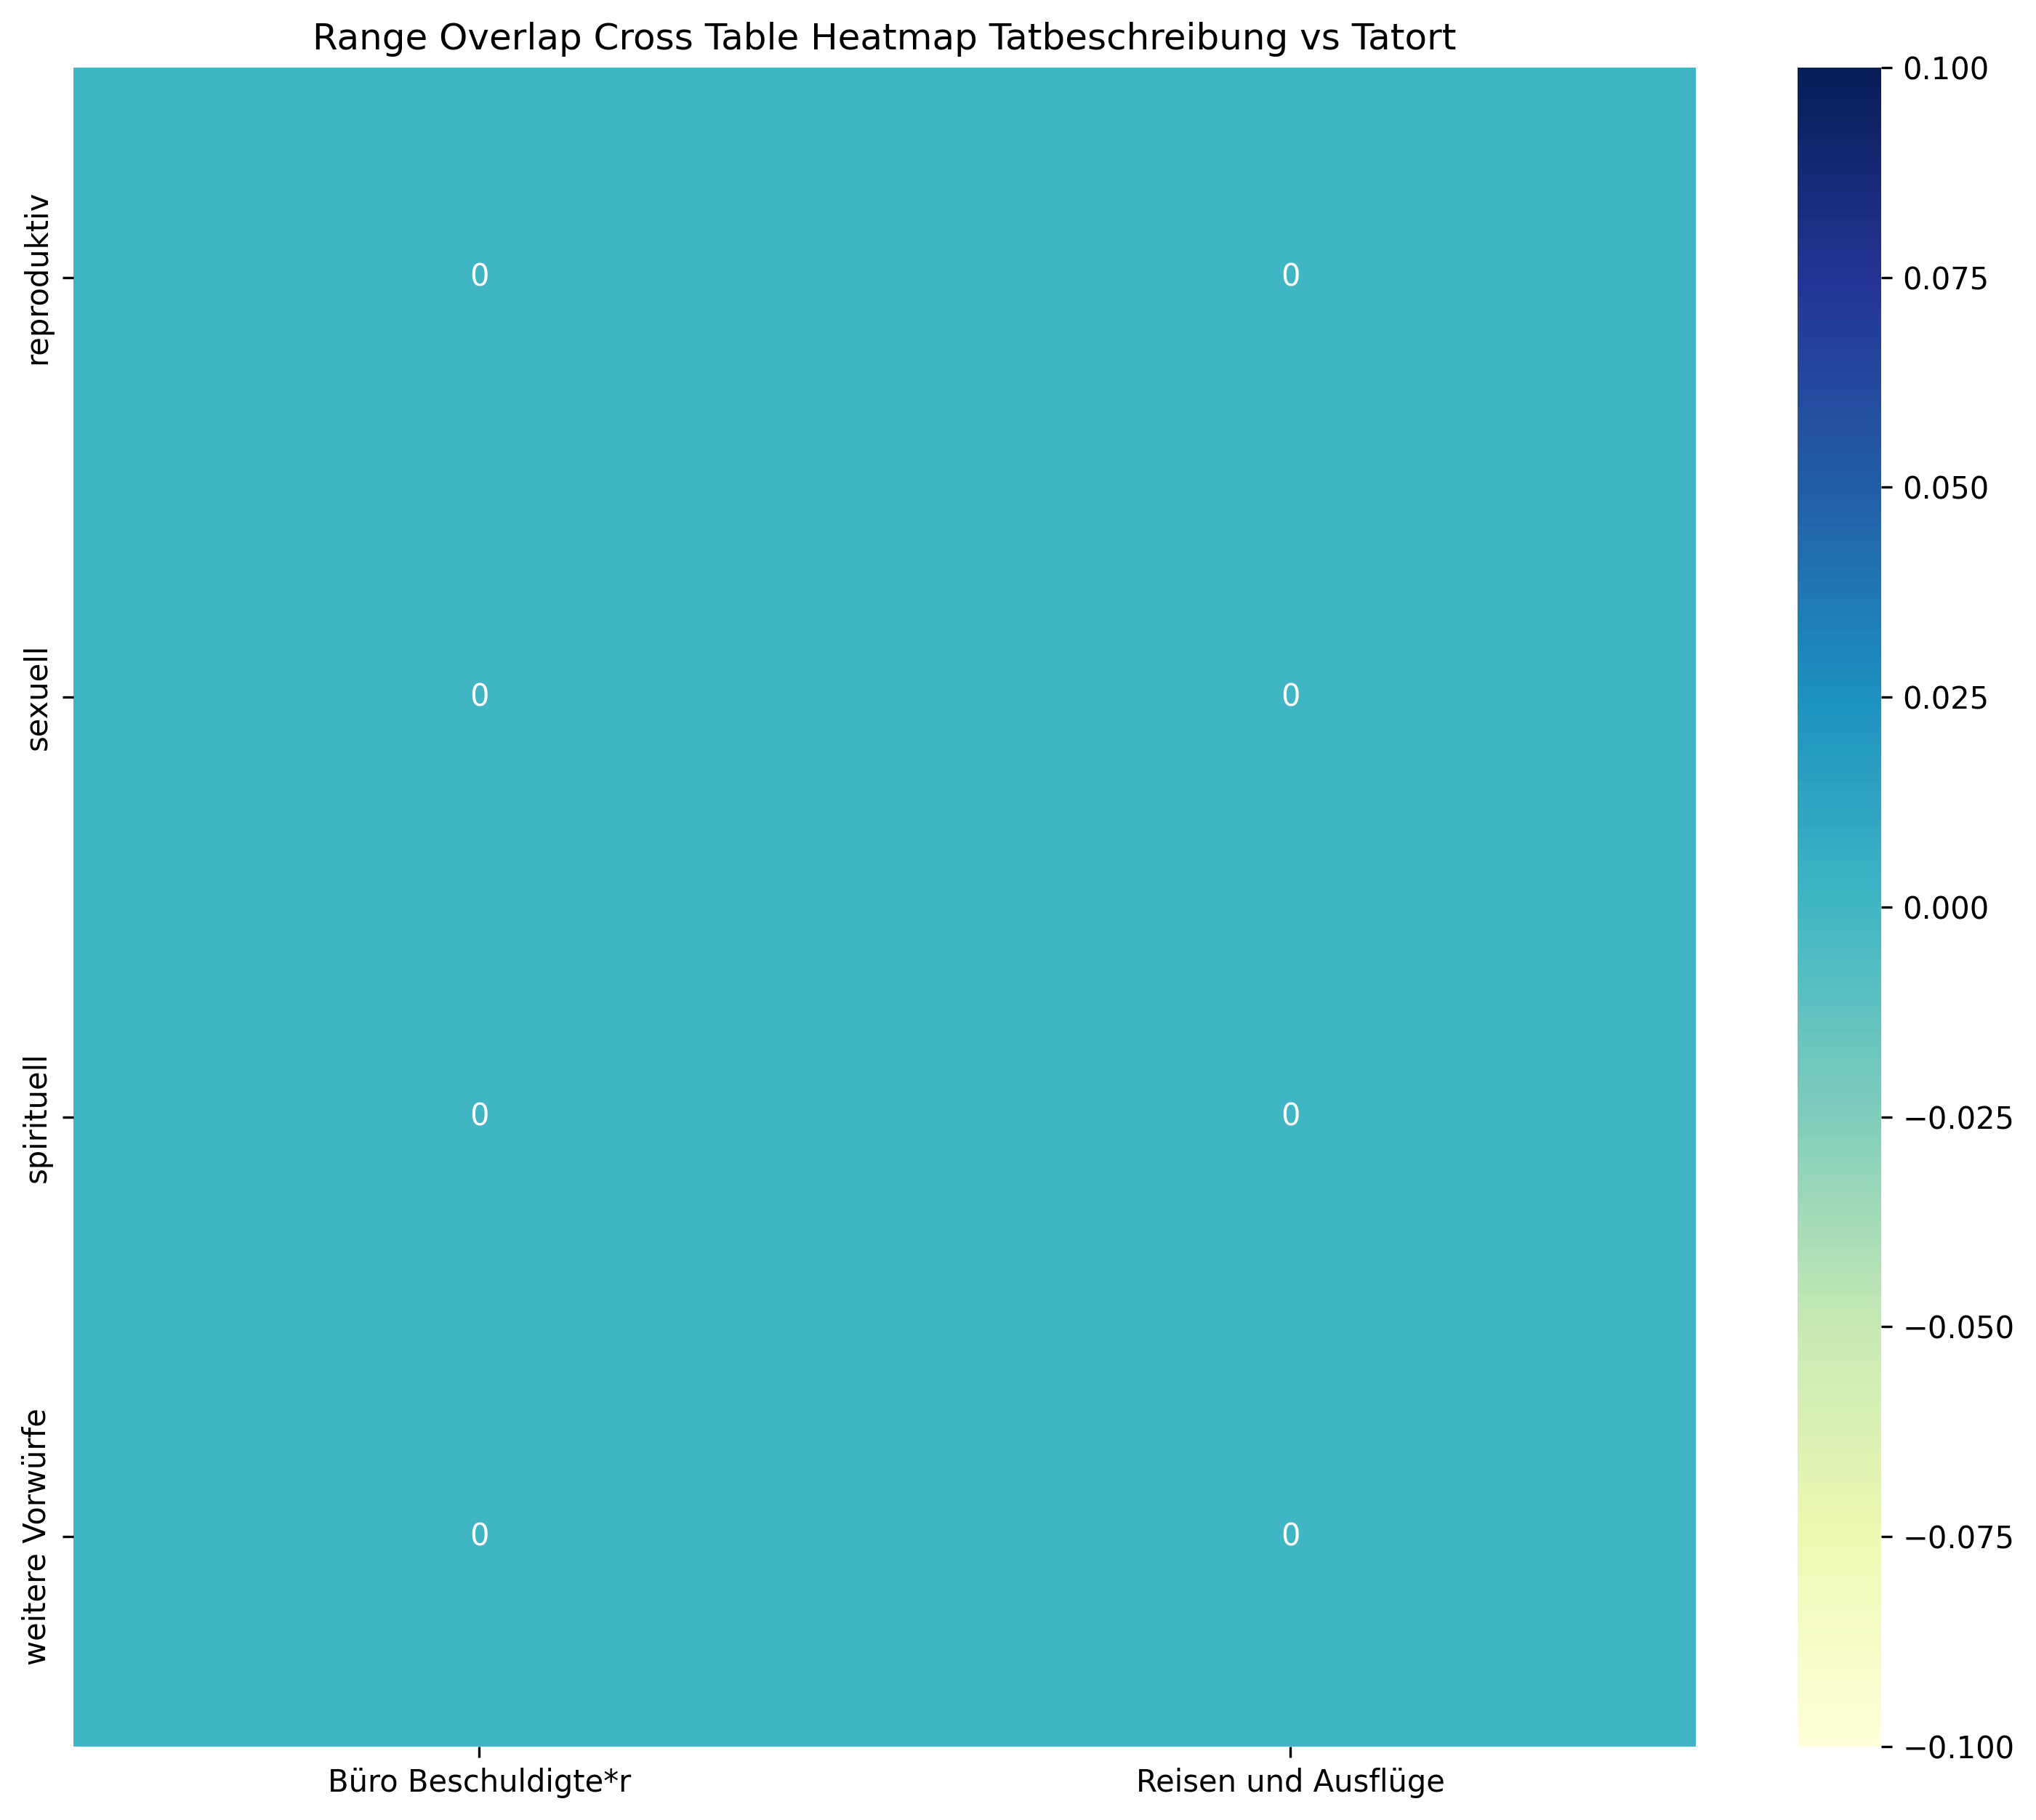

Values plotted in this chart, from the file beside it:
, Büro Beschuldigte*r, Reisen und Ausflüge, Sum
reproduktiv, 0, 0, 0
sexuell, 0, 0, 0
spirituell, 0, 0, 0
weitere Vorwürfe, 0, 0, 0
Sum, 0, 0, 0
